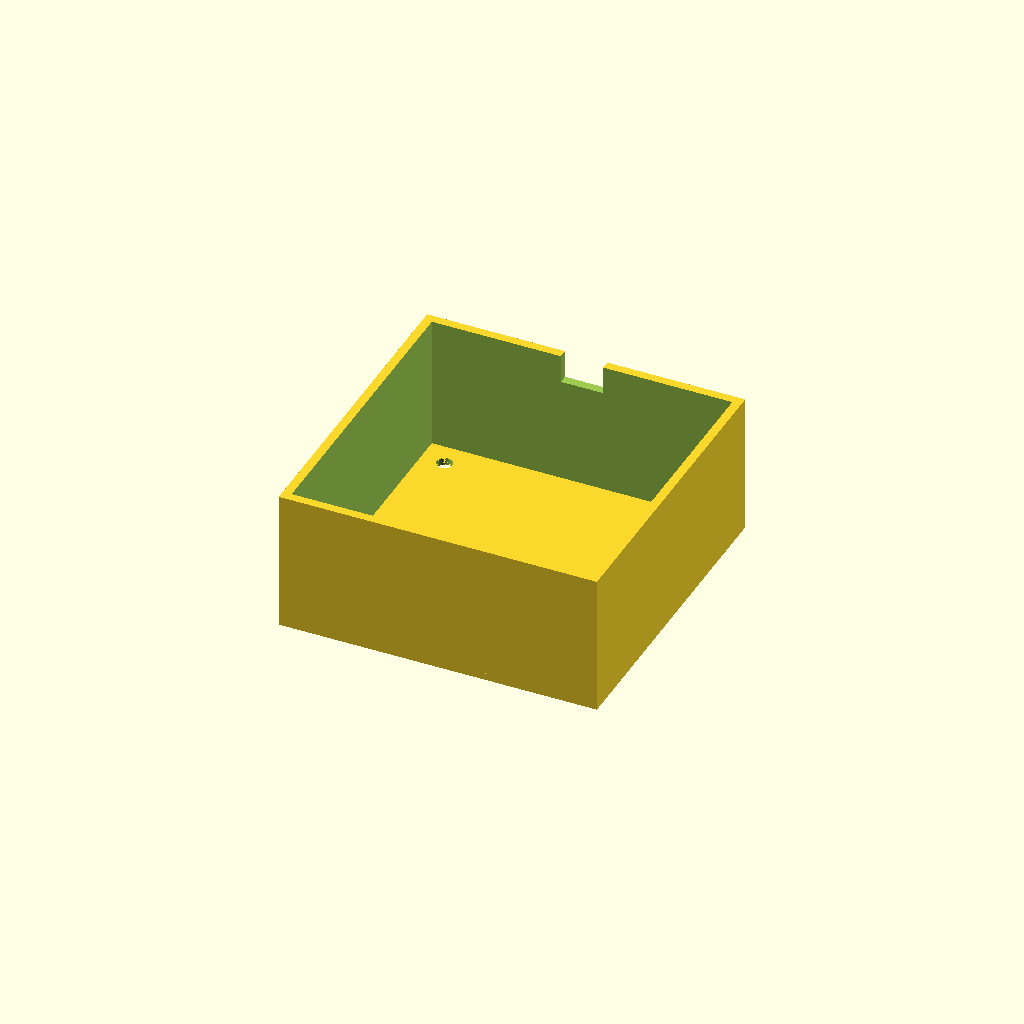
Cell 1: the model at its default parameters.
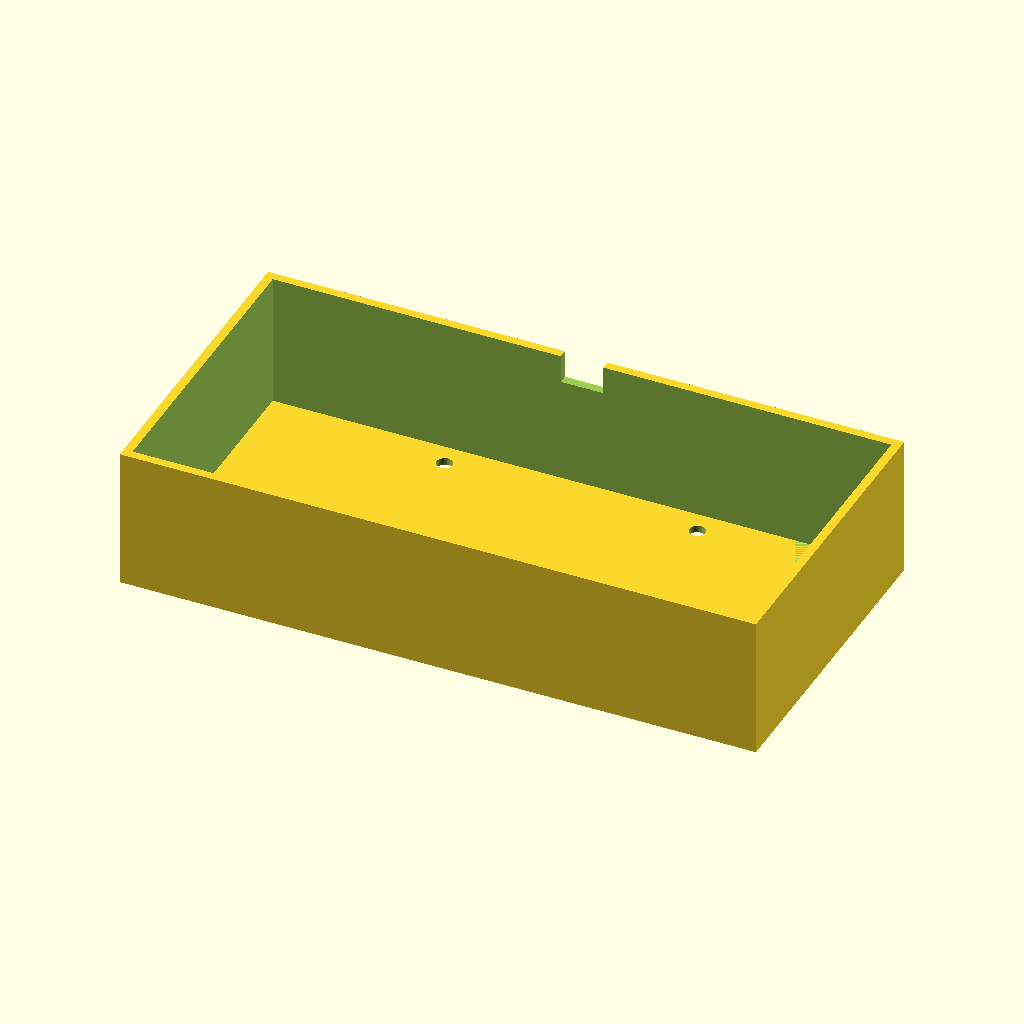
Cell 2 — outer_width set to 180, the other parameters unchanged.
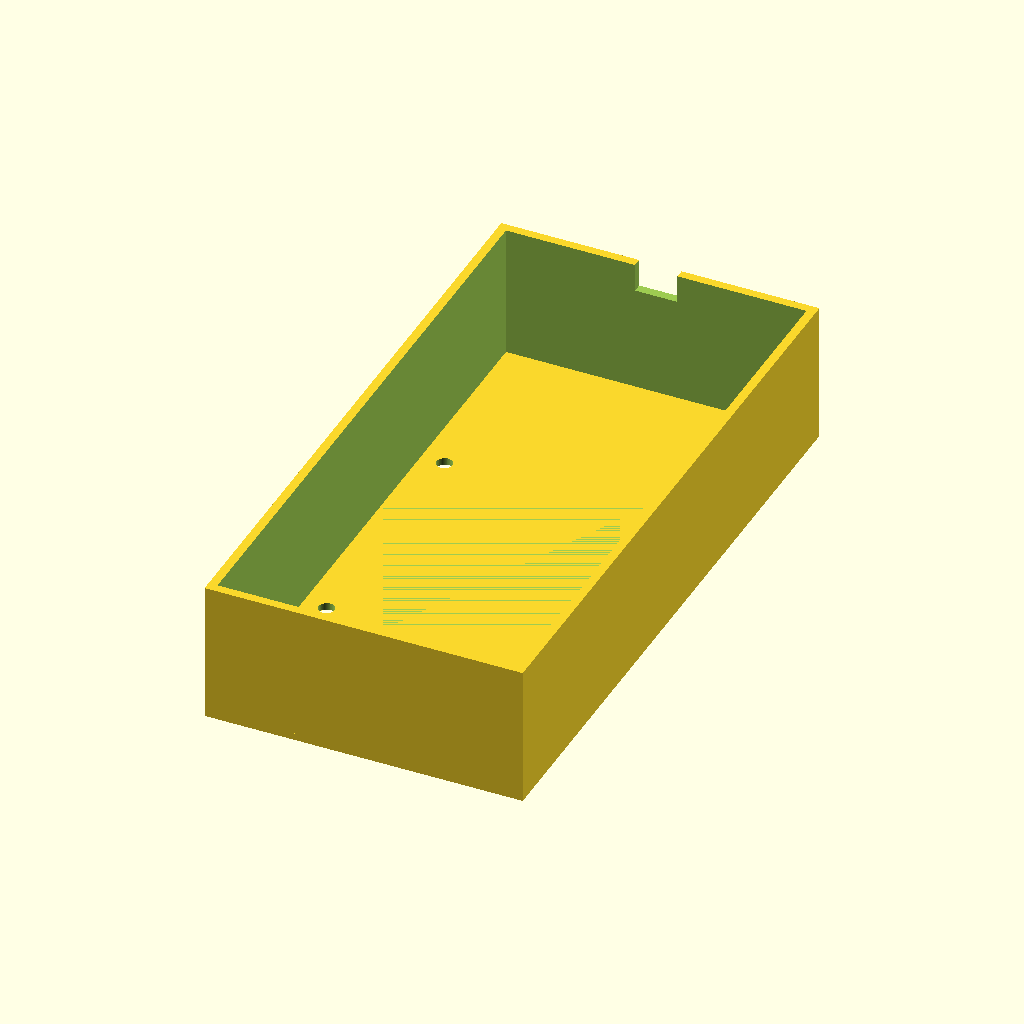
Cell 3: the same model with outer_length = 180.
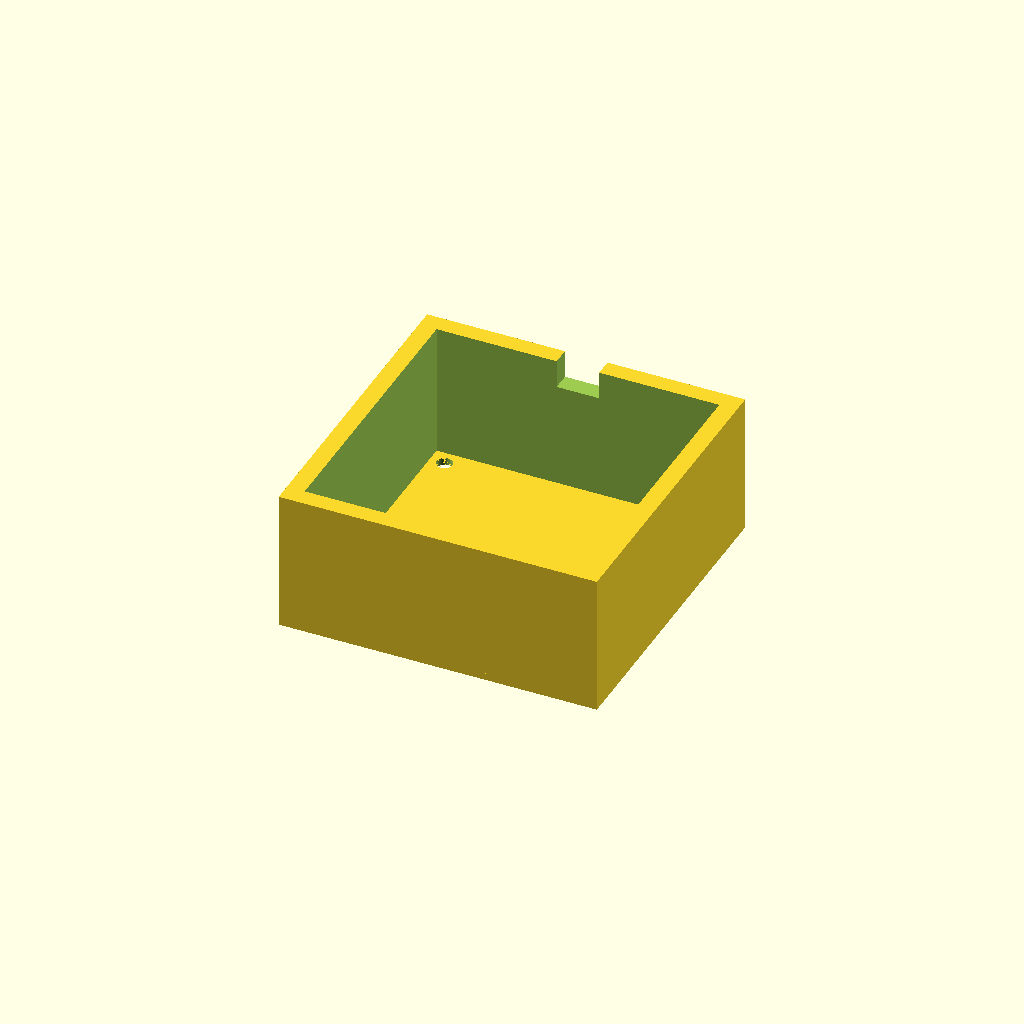
Cell 4: the same model with wall_thickness = 5.
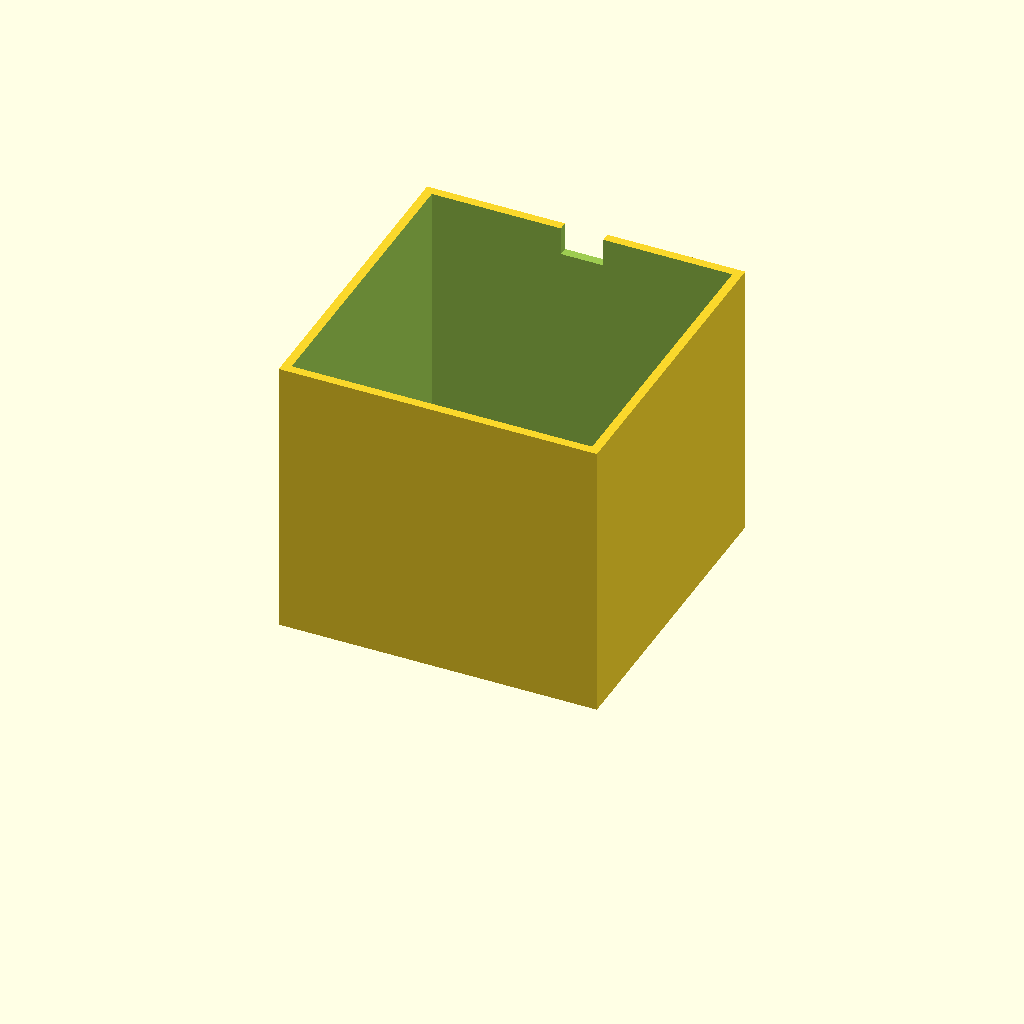
Cell 5: the same model with total_height = 80.
All cells are drawn from one camera (rotation 55°, 0°, 25°, orthographic, colour scheme Cornfield), so only the parameter changes between them.
OpenSCAD source file bench/results/box-gemma-h0/code/tiiny_google_gemma-4-26B-A4B-it/stirrer_fan_housing_s2_a2.scad:
// --- Dimensions (mm) ---
outer_width = 90;          // Outer width and length of the box
outer_length = 90;         // Outer length and width of the box
wall_thickness = 2.5;       // Thickness of the four vertical walls
top_plate_thickness = 2;    // Thickness of the top plate (the stirring surface)
total_height = 40;         // Total height of the housing
screw_hole_diameter = 4.5;  // Diameter for M4 screw holes
screw_pattern_size = 71.5;  // Distance between screw holes (square pattern)
notch_width = 12;          // Width of the cable notch
notch_height = 8;          // Height of the notch (from z=32 to z=40)

// --- Constants ---
$fn = 64;

// --- Implementation ---

// The part is modeled upside down: 
// The top plate (stirring surface) is at Z = 0 to Z = 2.
// The walls rise from Z = 2 to Z = 40.
// Centered on the origin in X and Y.

module housing() {
    difference() {
        // Main Body
        union() {
            // The Top Plate (Base of the box in this orientation)
            // Centered on XY
            translate([-outer_width/2, -outer_length/2, 0])
            cube([outer_width, outer_length, top_plate_thickness]);
            
            // The Four Walls
            translate([-outer_width/2, -outer_length/2, top_plate_thickness])
            difference() {
                // Outer boundary of the walls
                cube([outer_width, outer_length, total_height - top_plate_thickness]);
                
                // Hollow out the inside
                // Subtracting a cube to create the hollow interior
                translate([wall_thickness, wall_thickness, -0.01])
                cube([outer_width - 2*wall_thickness, outer_length - 2*wall_thickness, total_height]);
            }
        }

        // 1. Screw Holes (through the top plate)
        // Centered on the plate. Pattern is 71.5mm.
        // Holes are drilled through the top plate (Z=0 to Z=2).
        for (i = [-1, 1], j = [-1, 1]) {
            translate([
                i * screw_pattern_size / 2, 
                j * screw_pattern_size / 2, 
                -0.01
            ])
            cylinder(d = screw_hole_diameter, h = top_plate_thickness + 0.02);
        }

        // 2. Cable Notch
        // Located in one wall, centered along the wall, reaching 8mm down from the open edge.
        // Open edge is at Z = 40. Notch is from Z = 32 to Z = 40.
        // We place it on the wall at Y = outer_length/2.
        // The notch must cut through the wall thickness.
        translate([
            -notch_width/2, 
            outer_length/2 - wall_thickness - 0.1, 
            total_height - notch_height
        ])
        cube([notch_width, wall_thickness + 0.2, notch_height + 0.1]);
    }
}

// Render the part
housing();
Customizer parameters (derived from the source; name, type, default, range or options):
outer_width: number, default 90
outer_length: number, default 90
wall_thickness: number, default 2.5
top_plate_thickness: number, default 2
total_height: number, default 40
screw_hole_diameter: number, default 4.5
screw_pattern_size: number, default 71.5
notch_width: number, default 12
notch_height: number, default 8
